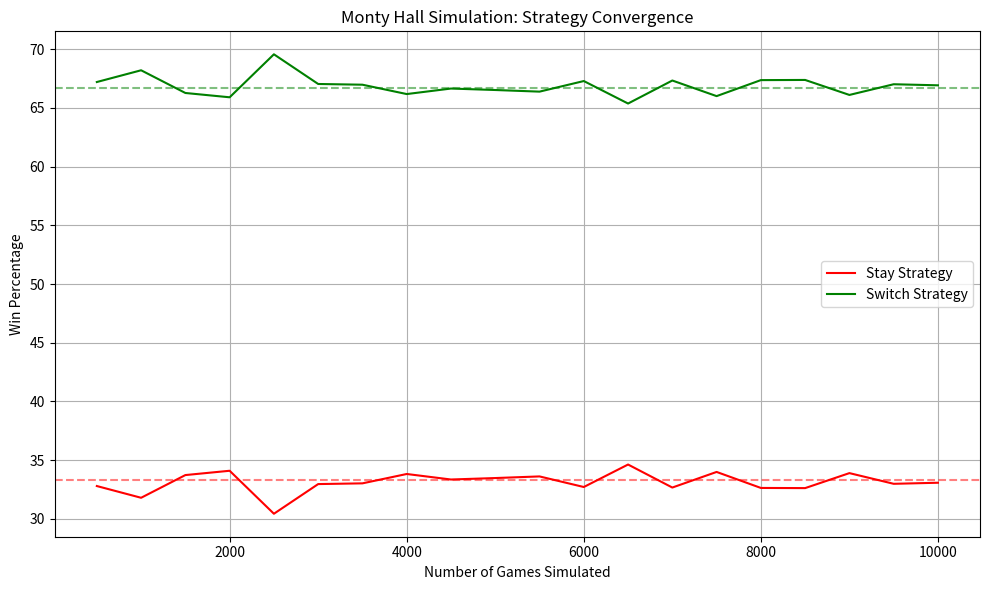

The script that saved this image:
import random
import matplotlib.pyplot as plt

def simulate_monty_hall(n_games=1000):
    stay_wins = 0
    switch_wins = 0

    for _ in range(n_games):
        doors = [0, 1, 2]
        car = random.choice(doors)
        initial_choice = random.choice(doors)

        # Host reveals a goat door that is not the car or the initial choice
        remaining_doors = [d for d in doors if d != initial_choice and d != car]
        door_opened = random.choice(remaining_doors)

        # The other unopened door
        switch_choice = next(d for d in doors if d != initial_choice and d != door_opened)

        # Win conditions
        if initial_choice == car:
            stay_wins += 1
        if switch_choice == car:
            switch_wins += 1

    stay_pct = (stay_wins / n_games) * 100
    switch_pct = (switch_wins / n_games) * 100
    return stay_pct, switch_pct

# Run the simulation
stay_win_pct, switch_win_pct = simulate_monty_hall(1000)

print("Results for 1000 Monty Hall Games:")
print(f"Stay Strategy Win Percentage: {stay_win_pct:.2f}%")
print(f"Switch Strategy Win Percentage: {switch_win_pct:.2f}%")

# Plotting convergence
def plot_convergence(max_games=10000, step=500):
    stay_results = []
    switch_results = []
    game_counts = list(range(step, max_games + 1, step))

    for n in game_counts:
        stay_pct, switch_pct = simulate_monty_hall(n)
        stay_results.append(stay_pct)
        switch_results.append(switch_pct)

    plt.figure(figsize=(10, 6))
    plt.plot(game_counts, stay_results, label="Stay Strategy", color="red")
    plt.plot(game_counts, switch_results, label="Switch Strategy", color="green")
    plt.axhline(y=33.33, linestyle='--', color='red', alpha=0.5)
    plt.axhline(y=66.67, linestyle='--', color='green', alpha=0.5)
    plt.xlabel("Number of Games Simulated")
    plt.ylabel("Win Percentage")
    plt.title("Monty Hall Simulation: Strategy Convergence")
    plt.legend()
    plt.grid(True)
    plt.tight_layout()
    plt.show()

plot_convergence()
